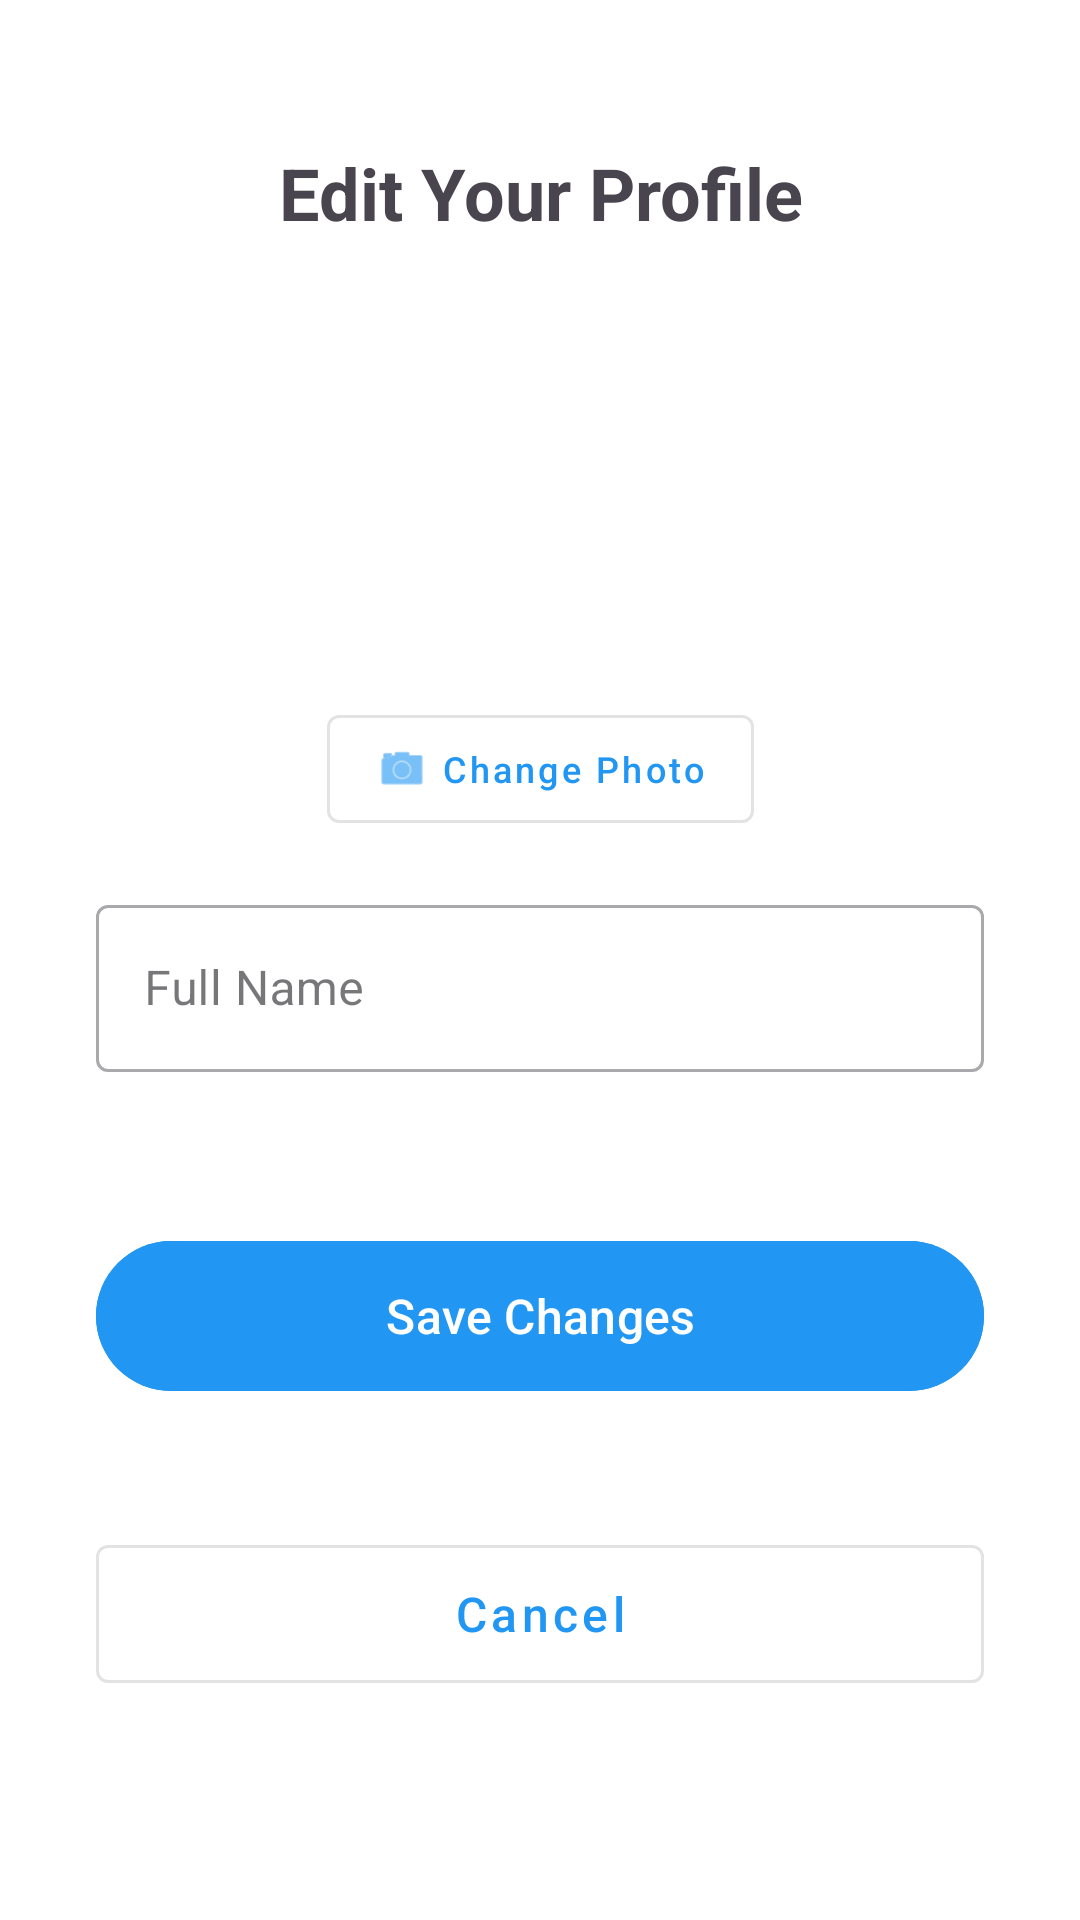

Produce the Android XML layout that renders to this screen, including the resource entries it uses.
<!-- AndroidManifest.xml: application theme Theme.BookMeter -->
<!-- res/layout/fragment_edit_profile.xml -->
<?xml version="1.0" encoding="utf-8"?>
<androidx.coordinatorlayout.widget.CoordinatorLayout
    xmlns:android="http://schemas.android.com/apk/res/android"
    xmlns:app="http://schemas.android.com/apk/res-auto"
    android:layout_width="match_parent"
    android:layout_height="match_parent">

    <androidx.constraintlayout.widget.ConstraintLayout
        android:id="@+id/editProfileContent"
        android:layout_width="match_parent"
        android:layout_height="match_parent"
        android:background="@android:color/white">

        <androidx.core.widget.NestedScrollView
            android:layout_width="match_parent"
            android:layout_height="match_parent"
            android:fillViewport="true"
            app:layout_constraintTop_toTopOf="parent"
            app:layout_constraintBottom_toBottomOf="parent">

            <androidx.constraintlayout.widget.ConstraintLayout
                android:layout_width="match_parent"
                android:layout_height="wrap_content"
                android:padding="32dp">

                <TextView
                    android:id="@+id/tvEditProfileTitle"
                    android:layout_width="match_parent"
                    android:layout_height="wrap_content"
                    android:text="Edit Your Profile"
                    android:textSize="24sp"
                    android:textStyle="bold"
                    android:gravity="center"
                    android:layout_marginTop="16dp"
                    app:layout_constraintTop_toTopOf="parent"/>

                <com.google.android.material.imageview.ShapeableImageView
                    android:id="@+id/profileImageView"
                    android:layout_width="120dp"
                    android:layout_height="120dp"
                    android:layout_marginTop="24dp"
                    android:scaleType="centerCrop"
                    android:src="@drawable/profile_placeholder"
                    app:layout_constraintTop_toBottomOf="@id/tvEditProfileTitle"
                    app:layout_constraintStart_toStartOf="parent"
                    app:layout_constraintEnd_toEndOf="parent"
                    app:shapeAppearanceOverlay="@style/circleImageView"/>

                <com.google.android.material.button.MaterialButton
                    android:id="@+id/btnSelectImage"
                    android:layout_width="wrap_content"
                    android:layout_height="wrap_content"
                    android:text="Change Photo"
                    android:textAllCaps="false"
                    android:textSize="12sp"
                    app:icon="@android:drawable/ic_menu_camera"
                    app:iconGravity="textStart"
                    style="@style/Widget.MaterialComponents.Button.OutlinedButton"
                    app:layout_constraintTop_toBottomOf="@id/profileImageView"
                    app:layout_constraintStart_toStartOf="parent"
                    app:layout_constraintEnd_toEndOf="parent"
                    android:layout_marginTop="8dp"/>

                <com.google.android.material.textfield.TextInputLayout
                    android:id="@+id/nameLayout"
                    android:layout_width="match_parent"
                    android:layout_height="wrap_content"
                    android:layout_marginTop="16dp"
                    app:errorEnabled="true"
                    style="@style/Widget.MaterialComponents.TextInputLayout.OutlinedBox"
                    app:layout_constraintTop_toBottomOf="@id/btnSelectImage">

                    <com.google.android.material.textfield.TextInputEditText
                        android:id="@+id/etName"
                        android:layout_width="match_parent"
                        android:layout_height="wrap_content"
                        android:hint="Full Name"
                        android:inputType="textPersonName"/>
                </com.google.android.material.textfield.TextInputLayout>

                <com.google.android.material.button.MaterialButton
                    android:id="@+id/btnSave"
                    android:layout_width="match_parent"
                    android:layout_height="58dp"
                    android:text="Save Changes"
                    android:textSize="16sp"
                    android:textAllCaps="false"
                    android:backgroundTint="@color/primaryColor"
                    android:textColor="@android:color/white"
                    android:layout_marginTop="32dp"
                    app:layout_constraintTop_toBottomOf="@id/nameLayout"/>

                <com.google.android.material.button.MaterialButton
                    android:id="@+id/btnCancel"
                    android:layout_width="match_parent"
                    android:layout_height="58dp"
                    android:text="Cancel"
                    android:textSize="16sp"
                    android:textAllCaps="false"
                    style="@style/Widget.MaterialComponents.Button.OutlinedButton"
                    android:textColor="@color/primaryColor"
                    android:layout_marginTop="16dp"
                    app:layout_constraintTop_toBottomOf="@id/btnSave"
                    app:layout_constraintBottom_toBottomOf="parent"
                    android:layout_marginBottom="16dp"/>

            </androidx.constraintlayout.widget.ConstraintLayout>
        </androidx.core.widget.NestedScrollView>
    </androidx.constraintlayout.widget.ConstraintLayout>
    
    <include layout="@layout/layout_loading" />
    
</androidx.coordinatorlayout.widget.CoordinatorLayout>
<!-- res/layout/layout_loading.xml (included above) -->
<?xml version="1.0" encoding="utf-8"?>
<androidx.constraintlayout.widget.ConstraintLayout
    xmlns:android="http://schemas.android.com/apk/res/android"
    xmlns:app="http://schemas.android.com/apk/res-auto"
    android:id="@+id/loadingLayout"
    android:layout_width="match_parent"
    android:layout_height="match_parent"
    android:clickable="true"
    android:focusable="true"
    android:visibility="gone"
    android:elevation="10dp"
    android:background="@drawable/loading_background">

    <ImageView
        android:id="@+id/logoImageView"
        android:layout_width="200dp"
        android:layout_height="100dp"
        android:src="@drawable/logo"
        android:scaleType="fitCenter"
        app:layout_constraintBottom_toBottomOf="parent"
        app:layout_constraintLeft_toLeftOf="parent"
        app:layout_constraintRight_toRightOf="parent"
        app:layout_constraintTop_toTopOf="parent"
        app:layout_constraintVertical_bias="0.45"/>

    <View
        android:id="@+id/logoUnderline"
        android:layout_width="180dp"
        android:layout_height="2dp"
        android:layout_marginTop="16dp"
        android:background="@color/primaryColor"
        android:alpha="0"
        app:layout_constraintTop_toBottomOf="@id/logoImageView"
        app:layout_constraintStart_toStartOf="parent"
        app:layout_constraintEnd_toEndOf="parent"/>

    <TextView
        android:id="@+id/loadingText"
        android:layout_width="wrap_content"
        android:layout_height="wrap_content"
        android:text="Loading..."
        android:textSize="16sp"
        android:textColor="@color/primaryColor"
        android:alpha="0.8"
        android:layout_marginTop="32dp"
        app:layout_constraintTop_toBottomOf="@id/logoUnderline"
        app:layout_constraintStart_toStartOf="parent"
        app:layout_constraintEnd_toEndOf="parent"/>

    <com.google.android.material.progressindicator.LinearProgressIndicator
        android:id="@+id/loadingProgressBar"
        android:layout_width="140dp"
        android:layout_height="wrap_content"
        android:layout_marginTop="8dp"
        android:indeterminate="true"
        app:indicatorColor="@color/primaryColor"
        app:trackColor="@android:color/transparent"
        app:trackThickness="2dp"
        app:layout_constraintTop_toBottomOf="@id/loadingText"
        app:layout_constraintStart_toStartOf="parent"
        app:layout_constraintEnd_toEndOf="parent"/>

</androidx.constraintlayout.widget.ConstraintLayout>
<!-- resources referenced by this layout -->
<resources>
  <color name="primaryColor">#2196F3</color>
  <!-- drawable loading_background (drawable) -->
  <?xml version="1.0" encoding="utf-8"?>
  <shape xmlns:android="http://schemas.android.com/apk/res/android">
      <gradient
          android:startColor="#FFFFFF"
          android:endColor="#F5F5F5"
          android:angle="135"
          android:type="linear" />
  </shape>
  <!-- drawable logo: png bitmap (drawable, 19064 bytes) -->
  <style name="circleImageView">
          <item name="cornerFamily">rounded</item>
          <item name="cornerSize">50%</item>
      </style>
  <style name="Theme.BookMeter" parent="Theme.Material3.DayNight.NoActionBar">
          
          <item name="colorPrimary">@color/primaryColor</item>
          
          
          <item name="android:windowDrawsSystemBarBackgrounds">true</item>
          <item name="android:statusBarColor">@color/colorPrimary</item>
          <item name="android:navigationBarColor">@android:color/white</item>
          <item name="android:windowLightNavigationBar" tools:targetApi="o_mr1">true</item>
      </style>
  <color name="colorPrimary">#1976D2</color>
</resources>
